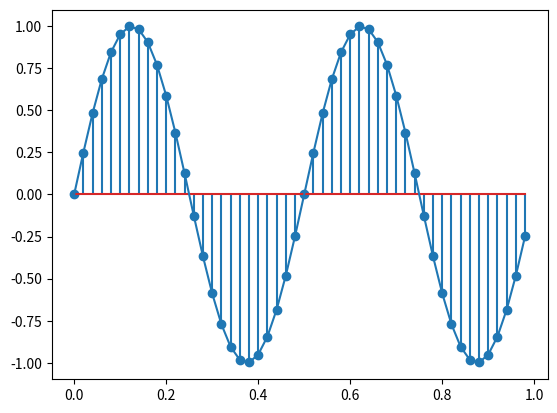

This chart was generated by the following Python code:
import numpy as np
import matplotlib.pyplot as plt

def senoidal(tini, tfin, fm, fs, fase):
    T = 1/fm

    t = np.linspace(tini, tfin-T, fm)
    
    seno = np.sin(2*np.pi*fs*t + fase)

    return t,seno

tini = 0
tfin = 1
fm = 50
fs = 2
fase = 0

t,seno = senoidal(tini,tfin,fm,fs,fase)

plt.figure()
plt.stem(t,seno)
plt.plot(t,seno)
plt.show()

